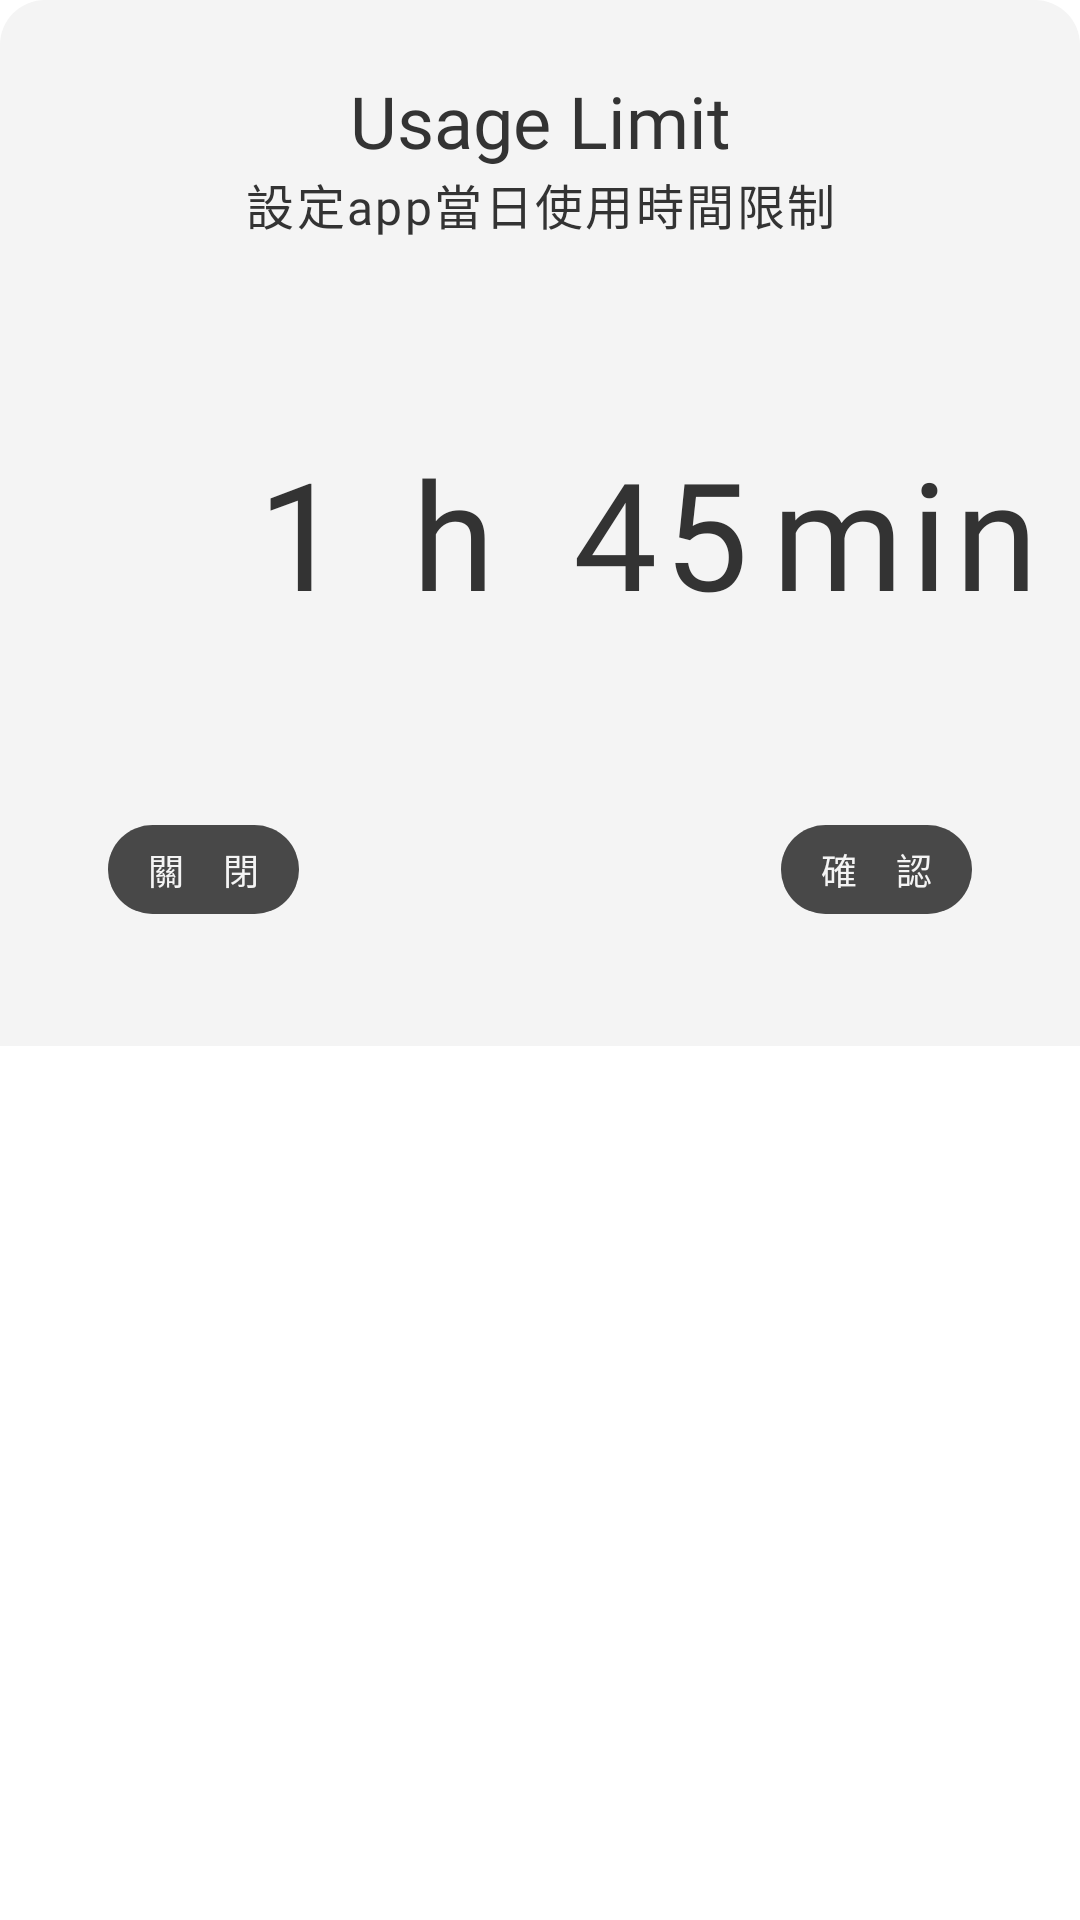

Layout XML and referenced resources for this Android screen:
<!-- AndroidManifest.xml: application theme Theme.Atto -->
<!-- res/layout/dialog_usage_limit.xml -->
<?xml version="1.0" encoding="utf-8"?>
<androidx.coordinatorlayout.widget.CoordinatorLayout xmlns:android="http://schemas.android.com/apk/res/android"
    xmlns:app="http://schemas.android.com/apk/res-auto"
    xmlns:tools="http://schemas.android.com/tools"
    android:layout_width="match_parent"
    android:layout_height="match_parent">


    <FrameLayout
        android:id="@+id/bottom_sheet_frame"
        android:layout_width="match_parent"
        android:layout_height="wrap_content"
        android:background="@drawable/rounded_corner">

        <androidx.constraintlayout.widget.ConstraintLayout
            android:layout_width="match_parent"
            android:layout_height="match_parent">

            <TextView
                android:id="@+id/usage_title"
                android:layout_width="wrap_content"
                android:layout_height="wrap_content"
                android:layout_marginTop="@dimen/large_margin"
                android:fontFamily="@font/k2d_bold"
                android:text="Usage Limit"
                android:textColor="@color/black"
                android:textSize="24sp"
                app:layout_constraintEnd_toEndOf="parent"
                app:layout_constraintHorizontal_bias="0.5"
                app:layout_constraintStart_toStartOf="parent"
                app:layout_constraintTop_toTopOf="parent" />

            <TextView
                android:id="@+id/usage_description"
                style="@style/standard_text_style"
                android:layout_width="wrap_content"
                android:layout_height="wrap_content"
                android:fontFamily="@font/roboto_light"
                android:gravity="center"
                android:text="設定app當日使用時間限制"
                android:textColor="@color/black"
                android:textSize="16sp"
                app:layout_constraintEnd_toEndOf="parent"
                app:layout_constraintHorizontal_bias="0.5"
                app:layout_constraintStart_toStartOf="parent"
                app:layout_constraintTop_toBottomOf="@+id/usage_title" />

            <androidx.constraintlayout.widget.ConstraintLayout
                android:id="@+id/timer_container"
                android:layout_width="match_parent"
                android:layout_height="wrap_content"
                android:layout_marginTop="40dp"
                app:layout_constraintTop_toBottomOf="@id/usage_description">

                <TextView
                    android:id="@+id/text_hour"
                    style="@style/standard_text_style"
                    android:layout_width="wrap_content"
                    android:layout_height="wrap_content"
                    android:text="1"
                    android:textColor="@color/black"
                    android:textSize="50sp"
                    app:layout_constraintBottom_toBottomOf="parent"
                    app:layout_constraintEnd_toStartOf="@+id/guideline2"
                    app:layout_constraintStart_toStartOf="@+id/guideline2"
                    app:layout_constraintTop_toTopOf="parent" />

                <TextView
                    android:id="@+id/text_h"
                    style="@style/standard_text_style"
                    android:layout_width="wrap_content"
                    android:layout_height="wrap_content"
                    android:text="h"
                    android:textColor="@color/black"
                    android:textSize="50sp"
                    android:layout_marginStart="36dp"
                    app:layout_constraintBottom_toBottomOf="parent"
                    app:layout_constraintStart_toStartOf="@+id/guideline2"
                    app:layout_constraintTop_toTopOf="parent" />

                <TextView
                    android:id="@+id/text_minutes"
                    style="@style/standard_text_style"
                    android:layout_width="wrap_content"
                    android:layout_height="wrap_content"
                    android:text="45"
                    android:textColor="@color/black"
                    android:textSize="50sp"
                    app:layout_constraintBottom_toBottomOf="parent"
                    app:layout_constraintEnd_toStartOf="@+id/guideline3"
                    app:layout_constraintStart_toStartOf="@+id/guideline3"
                    app:layout_constraintTop_toTopOf="parent" />

                <TextView
                    android:id="@+id/text_m"
                    style="@style/standard_text_style"
                    android:layout_width="wrap_content"
                    android:layout_height="wrap_content"
                    android:text="min"
                    android:textColor="@color/black"
                    android:textSize="50sp"
                    android:layout_marginStart="36dp"
                    app:layout_constraintBottom_toBottomOf="parent"
                    app:layout_constraintStart_toStartOf="@+id/guideline3"
                    app:layout_constraintTop_toTopOf="parent" />

                <ImageView
                    android:id="@+id/hour_arrow_up"
                    android:layout_width="40dp"
                    android:layout_height="40dp"
                    android:layout_marginBottom="-16dp"
                    app:layout_constraintBottom_toTopOf="@+id/text_hour"
                    app:layout_constraintEnd_toEndOf="@+id/text_hour"
                    app:layout_constraintStart_toStartOf="@+id/text_hour"
                    app:srcCompat="@drawable/ic_baseline_keyboard_arrow_up_24" />

                <ImageView
                    android:id="@+id/minute_arrow_up"
                    android:layout_width="40dp"
                    android:layout_height="40dp"
                    android:layout_marginBottom="-16dp"
                    app:layout_constraintBottom_toTopOf="@+id/text_hour"
                    app:layout_constraintEnd_toEndOf="@+id/text_minutes"
                    app:layout_constraintStart_toStartOf="@+id/text_minutes"
                    app:srcCompat="@drawable/ic_baseline_keyboard_arrow_up_24" />

                <ImageView
                    android:id="@+id/hour_arrow_down"
                    android:layout_width="40dp"
                    android:layout_height="40dp"
                    android:layout_marginTop="-16dp"
                    app:layout_constraintEnd_toEndOf="@+id/text_hour"
                    app:layout_constraintStart_toStartOf="@+id/text_hour"
                    app:layout_constraintTop_toBottomOf="@id/text_hour"
                    app:srcCompat="@drawable/ic_baseline_keyboard_arrow_down_24" />

                <ImageView
                    android:id="@+id/minute_arrow_down"
                    android:layout_width="40dp"
                    android:layout_height="40dp"
                    android:layout_marginTop="-16dp"
                    app:layout_constraintEnd_toEndOf="@+id/text_minutes"
                    app:layout_constraintStart_toStartOf="@+id/text_minutes"
                    app:layout_constraintTop_toBottomOf="@id/text_hour"
                    app:srcCompat="@drawable/ic_baseline_keyboard_arrow_down_24" />

                <androidx.constraintlayout.widget.Guideline
                    android:id="@+id/guideline2"
                    android:layout_width="wrap_content"
                    android:layout_height="wrap_content"
                    android:orientation="vertical"
                    app:layout_constraintGuide_begin="100dp" />

                <androidx.constraintlayout.widget.Guideline
                    android:id="@+id/guideline3"
                    android:layout_width="wrap_content"
                    android:layout_height="wrap_content"
                    android:orientation="vertical"
                    app:layout_constraintGuide_begin="220dp" />




            </androidx.constraintlayout.widget.ConstraintLayout>

            <com.google.android.material.button.MaterialButton
                android:id="@+id/button_send"
                style="@style/Widget.Material3.Button"
                android:layout_width="wrap_content"
                android:layout_height="wrap_content"
                android:fontFamily="@font/roboto_medium"
                android:letterSpacing="0.2"
                android:minWidth="0dp"
                android:minHeight="0dp"
                android:paddingStart="12dp"
                android:paddingEnd="12dp"
                android:text="確  認"
                android:textColor="@color/light_grey"
                android:textSize="12sp"
                android:layout_marginBottom="36dp"
                android:layout_marginEnd="36dp"
                android:layout_marginTop="36dp"
                app:layout_constraintTop_toBottomOf="@id/timer_container"
                app:layout_constraintEnd_toEndOf="parent"
                app:strokeColor="@color/dark_grey"
                android:backgroundTint="@color/dark_grey"/>

            <com.google.android.material.button.MaterialButton
                android:id="@+id/button_close"
                style="@style/Widget.Material3.Button"
                android:backgroundTint="@color/dark_grey"
                android:layout_width="wrap_content"
                android:layout_height="wrap_content"
                android:fontFamily="@font/roboto_medium"
                android:letterSpacing="0.2"
                android:minWidth="0dp"
                android:minHeight="0dp"
                android:paddingStart="12dp"
                android:paddingEnd="12dp"
                android:text="關  閉"
                android:textColor="@color/light_grey"
                android:textSize="12sp"
                android:layout_marginBottom="36dp"
                android:layout_marginStart="36dp"
                android:layout_marginTop="36dp"
                app:layout_constraintTop_toBottomOf="@id/timer_container"
                app:layout_constraintStart_toStartOf="parent"
                app:strokeColor="@color/dark_grey" />

            <Space
                android:layout_width="match_parent"
                android:layout_height="40dp"
                app:layout_constraintTop_toBottomOf="@+id/button_close" />




        </androidx.constraintlayout.widget.ConstraintLayout>

    </FrameLayout>




</androidx.coordinatorlayout.widget.CoordinatorLayout>
<!-- resources referenced by this layout -->
<resources>
  <color name="black">#FF333333</color>
  <color name="dark_grey">#75000000</color>
  <color name="light_grey">#FFF4F4F4</color>
  <dimen name="large_margin">24dp</dimen>
  <!-- drawable rounded_corner (drawable) -->
  <?xml version="1.0" encoding="utf-8"?>
  <shape xmlns:android="http://schemas.android.com/apk/res/android">
  
      <solid android:color="@color/light_grey"/>
  
      <corners android:topLeftRadius="15dp"
          android:topRightRadius="15dp"/>
  
  </shape>
  <style name="standard_text_style">
          <item name="android:letterSpacing">0.05</item>
          <item name="android:fontFamily">@font/k2d</item>
          <item name="android:textSize">16sp</item>
          <item name="android:textColor">@color/light_grey</item>
      </style>
  <style name="Theme.Atto" parent="Theme.MaterialComponents.DayNight.NoActionBar">
          
          <item name="colorPrimary">@color/dark_grey</item>
          <item name="colorPrimaryVariant">@color/light_grey</item>
          <item name="colorOnPrimary">@color/white</item>
          
          <item name="colorSecondary">@color/dark_grey</item>
          <item name="colorSecondaryVariant">@color/light_grey</item>
          <item name="colorOnSecondary">@color/black</item>
          
  
          
          <item name="android:statusBarColor">@color/light_grey</item>
  
      </style>
  <color name="white">#FFFFFFFF</color>
</resources>
